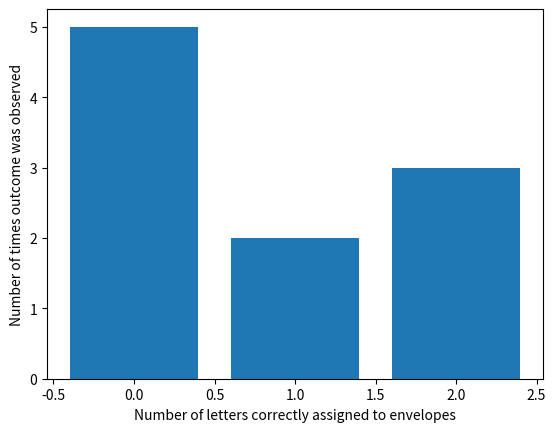

Write Python code to recreate this figure.
import random
import matplotlib.pyplot as plt
import numpy as np

'''
Run a single sample of the envelope problem by randomly placing letters into
envelopes.

params:
int n: number of envelopes/letters
'''
def envelope_sample(n):
  envelopes = list(range(0, n));
  num_correct = 0

  for i in range(n):
    #Start of sampling method referred to in Q4:
    chosen_letter = random.randint(0, n - 1)

    while (envelopes[chosen_letter] == -1):
      chosen_letter = random.randint(0, n - 1)

    if (envelopes[chosen_letter] == i):
      num_correct += 1

    envelopes[chosen_letter] = -1

  return num_correct

'''
Run multiple simulations of the envelope problem.

params:
int num_simulations: number of simulations to run
int num_envelopes: number of envelopes/letters

return
np.array results: results of each simulation
float mean: average of the results
'''
def simulate_envelope(num_simulations, num_envelopes):
  results = np.array([envelope_sample(num_envelopes) for _ in range(num_simulations)])
  return results, np.mean(results)

#Use this cell to change the number of simulations and envelopes
sim_results = simulate_envelope(10, 20)
print(sim_results[1])

unique = list(set(sim_results[0]))
counts = [np.sum(sim_results[0] == value) for value in unique]

plt.bar(range(len(unique)), counts)
plt.xlabel("Number of letters correctly assigned to envelopes")
plt.ylabel("Number of times outcome was observed")
plt.show()

total_infections = 0
total_zombies = 0

'''
Run one sample of the zombie virus outbreak problem.
Stores total number of infections and zombies after the
outbreak is finished as global variables.
'''
def zombie_sample():
  global total_infections
  global total_zombies

  total_infections += 1

  if (random.random() < 4/9):
    total_zombies += 1

    #recursively trigger two more infections
    zombie_sample()
    zombie_sample()

  return

'''
Run multiple simulations of the original zombie virus outbreak problem.

params:
int num_simulations: number of simulations to run

return
infections: average number of infections
zombies: average number of zombies
'''
def simulate_zombie(num_simulations):
  global total_infections
  global total_zombies

  infections = np.zeros(num_simulations)
  zombies = np.zeros(num_simulations)

  for i in range(num_simulations):
      total_infections = 0
      total_zombies = 0

      zombie_sample()

      infections[i] = total_infections
      zombies[i] = total_zombies

  return np.mean(infections), np.mean(zombies)

print(simulate_zombie(100000))

total_infections = 0
total_zombies = 0

'''
Run one sample of the zombie virus outbreak problem.
Stores total number of infections and zombies after the
outbreak is finished as global variables.

params:
int p: probability of becoming a zombie
int n: number of infections per zombie
'''
def zombie_sample_2(p, n):
  global total_infections
  global total_zombies

  #TODO

  return

'''
Run multiple simulations of the zombie virus outbreak problem.

params:
int num_simulations: number of simulations to run
int p: probability of becoming a zombie
int n: number of infections per zombie

return
infections: average number of infections
zombies: average number of zombies
'''
def simulate_zombie_2(num_simulations, p, n):
  global total_infections
  global total_zombies

  infections = np.zeros(num_simulations)
  zombies = np.zeros(num_simulations)

  for i in range(num_simulations):
      total_infections = 0
      total_zombies = 0

      zombie_sample_2(p, n)

      infections[i] = total_infections
      zombies[i] = total_zombies

  return np.mean(infections), np.mean(zombies)

#Uncomment the function call below and run with different arguments

#print(simulate_zombie_2(100000, 1/3, 2))

#Write additional challenge function here